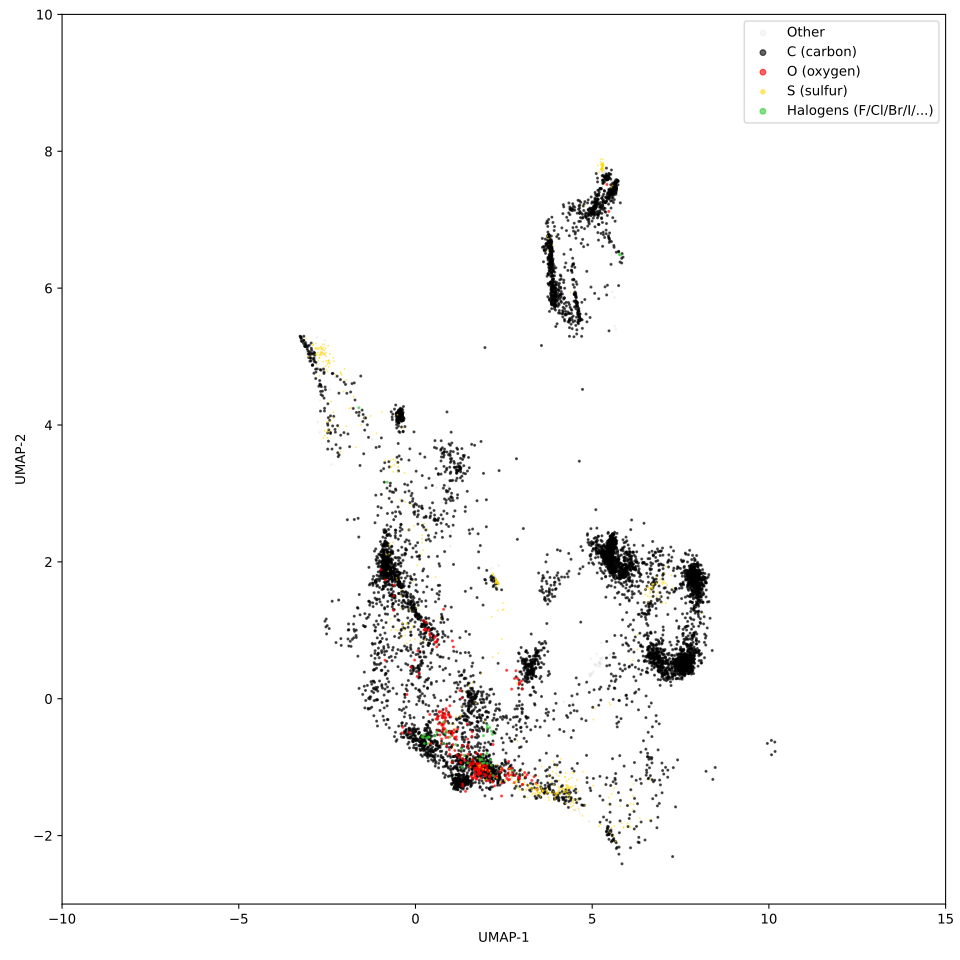

The table this chart was drawn from, first rows:
2.036841869354248047e+00, -1.136668920516967773e+00, 6.000000000000000000e+00
-4.268738925457000732e-01, 4.244972705841064453e+00, 6.000000000000000000e+00
1.433310747146606445e+00, -9.715173840522766113e-01, 6.000000000000000000e+00
-8.341206908226013184e-01, 1.882417440414428711e+00, 6.000000000000000000e+00
5.284202575683593750e+00, 7.642983913421630859e+00, 6.000000000000000000e+00
4.793423175811767578e+00, 7.263935565948486328e+00, 6.000000000000000000e+00
5.442319869995117188e+00, 1.937968611717224121e+00, 6.000000000000000000e+00
5.501679420471191406e+00, 1.795300602912902832e+00, 6.000000000000000000e+00
5.003425598144531250e+00, 7.261436939239501953e+00, 6.000000000000000000e+00
2.649231910705566406e+00, -1.017792701721191406e+00, 6.000000000000000000e+00
4.911345958709716797e+00, 7.118413448333740234e+00, 6.000000000000000000e+00
4.987902164459228516e+00, 7.241106986999511719e+00, 6.000000000000000000e+00
4.508519649505615234e+00, 6.303380489349365234e+00, 6.000000000000000000e+00
5.792421817779541016e+00, -1.571820139884948730e+00, 1.600000000000000000e+01
5.552804946899414062e+00, 7.445125579833984375e+00, 6.000000000000000000e+00
5.660874843597412109e+00, 2.067763566970825195e+00, 6.000000000000000000e+00
1.260031700134277344e+00, -1.271661877632141113e+00, 6.000000000000000000e+00
2.241346240043640137e-01, -2.730144858360290527e-01, 6.000000000000000000e+00
5.370153903961181641e+00, 7.248251438140869141e+00, 6.000000000000000000e+00
6.672279834747314453e+00, -6.251392513513565063e-02, 6.000000000000000000e+00
4.050483703613281250e+00, 5.870123863220214844e+00, 6.000000000000000000e+00
3.971460342407226562e+00, 5.869900703430175781e+00, 6.000000000000000000e+00
6.233989238739013672e+00, 9.939205646514892578e-02, 6.000000000000000000e+00
5.339742660522460938e+00, 7.609143257141113281e+00, 7.000000000000000000e+00
2.935914754867553711e+00, -1.001890823245048523e-01, 6.000000000000000000e+00
1.635963201522827148e+00, -9.835827946662902832e-01, 6.000000000000000000e+00
-7.259666919708251953e-01, 2.102073431015014648e+00, 6.000000000000000000e+00
3.823601484298706055e+00, 5.815446376800537109e+00, 6.000000000000000000e+00
7.491366863250732422e+00, 4.418324828147888184e-01, 6.000000000000000000e+00
7.752163410186767578e+00, 4.788778722286224365e-01, 6.000000000000000000e+00
7.648993492126464844e+00, 5.708311796188354492e-01, 6.000000000000000000e+00
7.802072048187255859e+00, 5.467707514762878418e-01, 6.000000000000000000e+00
7.687749385833740234e+00, 4.613997042179107666e-01, 6.000000000000000000e+00
7.668536663055419922e+00, 4.376676380634307861e-01, 6.000000000000000000e+00
7.652255535125732422e+00, 4.073100388050079346e-01, 6.000000000000000000e+00
7.814595699310302734e+00, 6.128556728363037109e-01, 6.000000000000000000e+00
7.558542728424072266e+00, 5.804896950721740723e-01, 6.000000000000000000e+00
7.773909568786621094e+00, 3.870425820350646973e-01, 6.000000000000000000e+00
7.685272216796875000e+00, 5.372859835624694824e-01, 6.000000000000000000e+00
7.596827507019042969e+00, 5.918825268745422363e-01, 6.000000000000000000e+00
7.972313404083251953e+00, 1.472334027290344238e+00, 6.000000000000000000e+00
6.799636840820312500e+00, 7.791131138801574707e-01, 6.000000000000000000e+00
8.055526733398437500e+00, 1.867363929748535156e+00, 6.000000000000000000e+00
5.602085113525390625e+00, 2.007288217544555664e+00, 6.000000000000000000e+00
7.395352721214294434e-01, -5.870089530944824219e-01, 8.000000000000000000e+00
6.525732517242431641e+00, 4.066796228289604187e-02, 6.000000000000000000e+00
5.620879173278808594e+00, 7.363608360290527344e+00, 6.000000000000000000e+00
-3.727240264415740967e-01, -3.500132858753204346e-01, 6.000000000000000000e+00
-3.228228986263275146e-01, -5.049948096275329590e-01, 6.000000000000000000e+00
-6.425793170928955078e-01, 1.645154118537902832e+00, 6.000000000000000000e+00
1.681990474462509155e-01, -5.783208608627319336e-01, 6.000000000000000000e+00
2.340691089630126953e+00, 1.691390037536621094e+00, 1.600000000000000000e+01
5.351636886596679688e+00, 7.619592666625976562e+00, 7.000000000000000000e+00
3.152974605560302734e+00, -4.108470678329467773e-01, 6.000000000000000000e+00
2.036299467086791992e+00, -1.086553335189819336e+00, 6.000000000000000000e+00
-6.868289113044738770e-01, 4.193466186523437500e+00, 6.000000000000000000e+00
5.600497722625732422e+00, 2.012077093124389648e+00, 6.000000000000000000e+00
7.543201446533203125e+00, 2.855431735515594482e-01, 6.000000000000000000e+00
7.550095558166503906e+00, 5.787191987037658691e-01, 6.000000000000000000e+00
7.680639743804931641e+00, 6.197709441184997559e-01, 6.000000000000000000e+00
7.589465618133544922e+00, 4.021396636962890625e-01, 6.000000000000000000e+00
... 8,438 more rows
